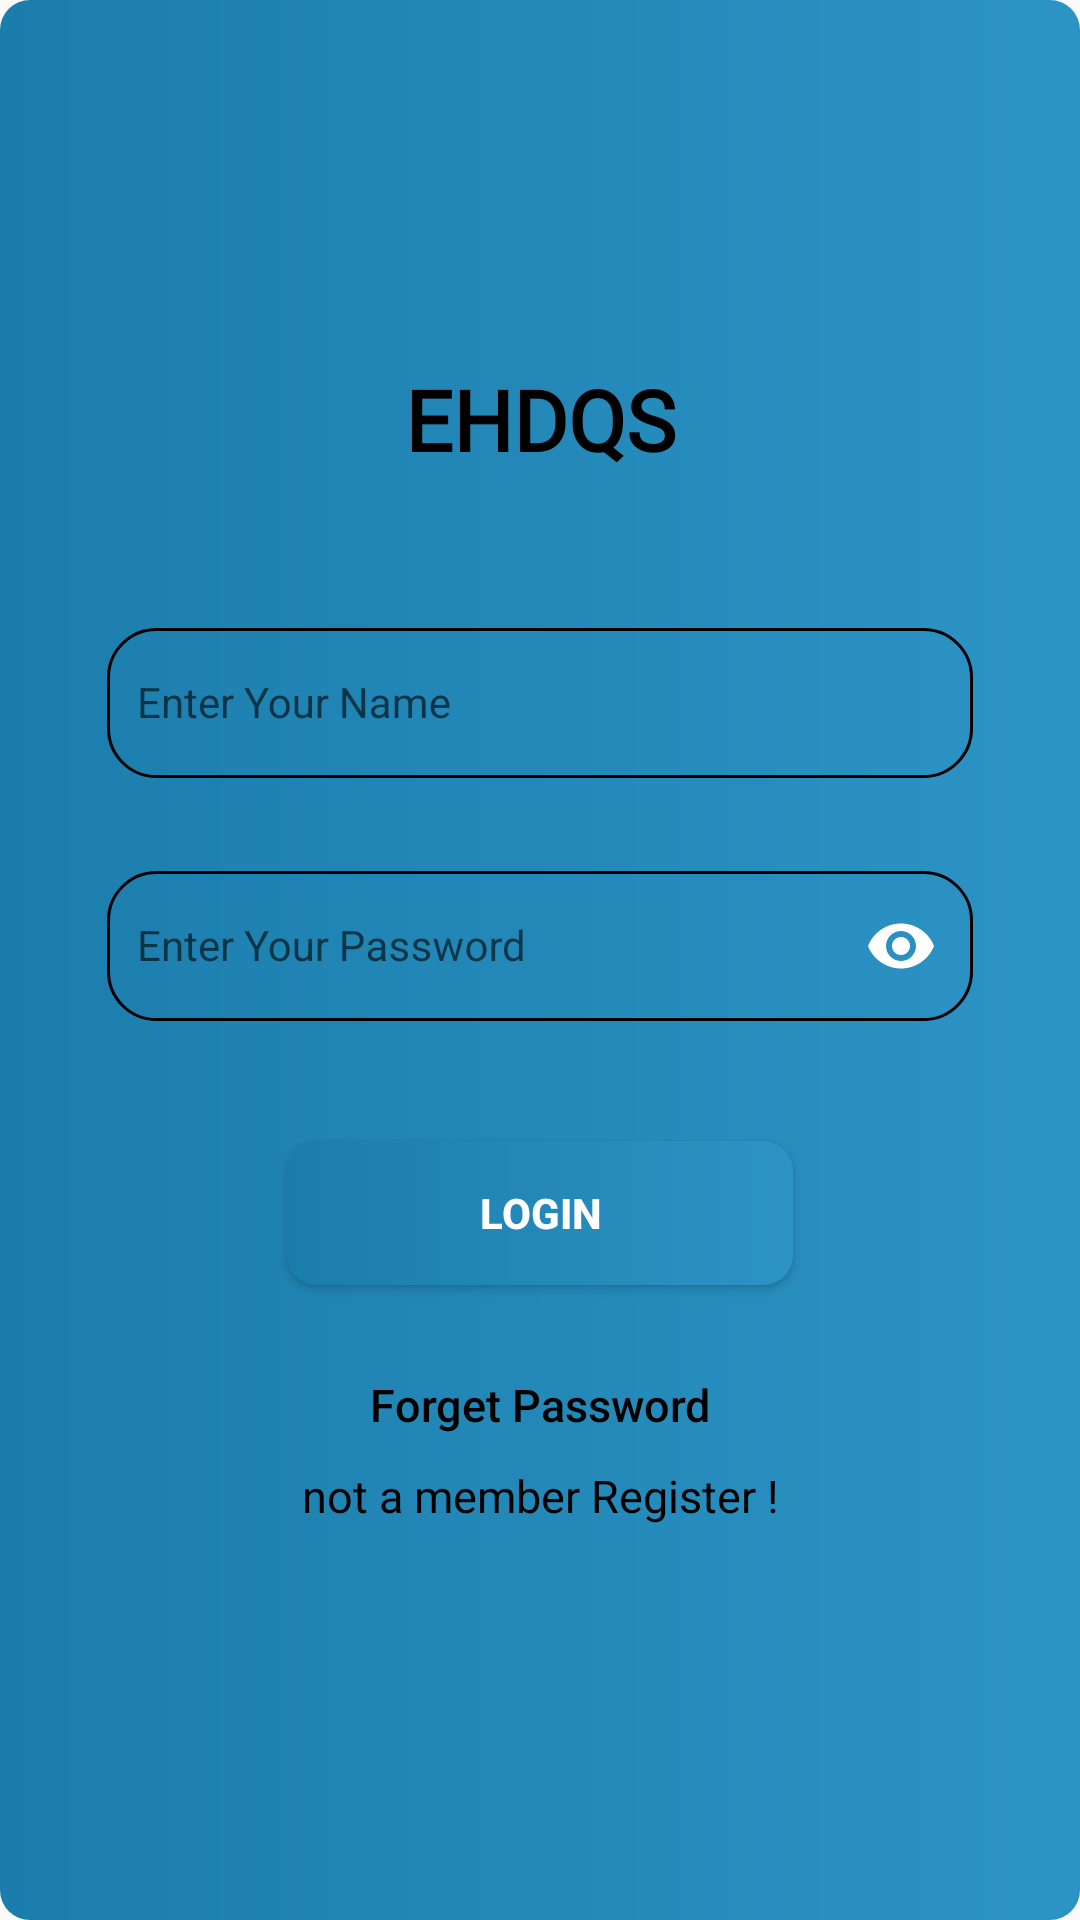

Reconstruct the res/layout file that produces this screen, plus the resources it refers to.
<!-- AndroidManifest.xml: application theme Theme.EHDQSV2 -->
<!-- res/layout/activity_login.xml -->
<?xml version="1.0" encoding="utf-8"?>
<RelativeLayout xmlns:android="http://schemas.android.com/apk/res/android"
    xmlns:tools="http://schemas.android.com/tools"
    xmlns:app="http://schemas.android.com/apk/res-auto"
    android:id="@+id/activity_login"
    android:layout_width="match_parent"
    android:layout_height="match_parent"
    tools:context=".LoginActivity"
    android:background="@drawable/btn_background_rec"
    android:padding="16dp"
    >

    <LinearLayout
        android:layout_width="match_parent"
        android:layout_height="match_parent"
        android:orientation="vertical"

        android:gravity="center"
        android:padding="@dimen/activity_horizontal_margin">
        
        <ProgressBar
            android:id="@+id/progressBar"
            android:layout_width="50dp"
            android:layout_height="50dp"
            android:layout_gravity="center|bottom"
            android:layout_marginBottom="20dp"
            android:visibility="gone" />


        <TextView
            android:layout_width="match_parent"
            android:layout_height="wrap_content"
            android:fontFamily="@font/asset"
            android:gravity="center_horizontal"
            android:text="EHDQS"
            android:textColor="@android:color/black"
            android:textSize="28dp"
            android:textStyle="bold" />

        <com.google.android.material.textfield.TextInputLayout
            android:layout_width="match_parent"
            android:layout_height="wrap_content"
            android:layout_marginLeft="20sp"
            android:layout_marginTop="40dp"
            app:hintTextColor="#BCBBBB"
            android:layout_marginRight="20sp">

            <EditText
                android:id="@+id/name"
                android:layout_width="match_parent"
                android:layout_height="50dp"
                android:background="@drawable/editetext_back"
                android:drawableLeft="@drawable/ic_baseline_account_circle_24_white"
                android:drawablePadding="10dp"
                android:hint="Enter Your Name"
                android:padding="10dp"
                android:inputType="text"
                android:textColor="@android:color/black"
                android:textColorHint="@android:color/black"
                android:textSize="14sp" />


        </com.google.android.material.textfield.TextInputLayout>

        <com.google.android.material.textfield.TextInputLayout
            android:layout_width="match_parent"
            android:layout_height="wrap_content"
            android:layout_marginLeft="20sp"
            android:layout_marginTop="20dp"
            android:layout_marginRight="20sp"
            app:passwordToggleEnabled="true"
            app:hintTextColor="#BCBBBB"
            app:passwordToggleTint="@color/white">

            <EditText
                android:id="@+id/password"
                android:layout_width="match_parent"
                android:layout_height="50dp"
                android:background="@drawable/editetext_back"
                android:drawablePadding="10dp"
                android:hint="Enter Your Password"
                android:inputType="textPassword"
                android:padding="10dp"
                android:textColor="@android:color/black"
                android:textSize="14sp" />

        </com.google.android.material.textfield.TextInputLayout>

        <Button
            android:id="@+id/btn_login"
            android:layout_width="match_parent"
            android:layout_height="wrap_content"
            android:layout_marginLeft="80dp"
            android:layout_marginTop="40dp"
            android:layout_marginRight="80dp"
            android:background="@drawable/btn_background_rec"
            android:text="LOGIN"
            android:textColor="@android:color/white"
            android:textSize="14dp"
            android:textStyle="bold" />


        <TextView
            android:id="@+id/btn_reset_password"
            style="?android:textAppearanceSmall"
            android:layout_width="match_parent"
            android:layout_height="40dp"
            android:layout_gravity="center"
            android:layout_marginTop="20dp"
            android:background="@null"
            android:fontFamily="sans-serif-medium"
            android:gravity="center"
            android:text="@string/btn_forget_password"
            android:textAllCaps="false"
            android:textColor="@android:color/black"
            android:textSize="15dp" />

        <TextView
            android:id="@+id/btn_signup"
            android:layout_width="match_parent"
            android:layout_height="40dp"
            android:background="@null"
            android:text="not a member Register !"
            android:textAllCaps="false"
            android:layout_gravity="center"
            android:gravity="center"
            android:textSize="15dp"
            android:textColor="@android:color/black"
            android:layout_marginTop="-10dp"
         />


    </LinearLayout>





</RelativeLayout>
<!-- resources referenced by this layout -->
<resources>
  <color name="white">#FFFFFF</color>
  <!-- drawable btn_background_rec (drawable-v24) -->
  <?xml version="1.0" encoding="utf-8"?>
  <shape xmlns:android="http://schemas.android.com/apk/res/android"
      android:shape="rectangle">
  
  
      <gradient
          android:endColor="#2c94c5"
          android:startColor="#1B7DAC"></gradient>
      <corners android:radius="10dp"/>
  
  </shape>
  <!-- drawable editetext_back (drawable) -->
  <?xml version="1.0" encoding="utf-8"?>
  <shape android:shape="rectangle" xmlns:android="http://schemas.android.com/apk/res/android">
  
  
  
  
  
  
  
  
  <stroke
      android:width="1dp"
      android:color="@android:color/black"
      ></stroke>
      <corners
          android:radius="16dp"
          ></corners>
  
  </shape>
  <string name="btn_forget_password">Forget Password</string>
  <style name="Theme.EHDQSV2" parent="Theme.AppCompat.Light.NoActionBar">
          
          <item name="colorPrimary">@color/colorPrimary</item>
          <item name="colorPrimaryVariant">#1B7DAC</item>
          <item name="colorOnPrimary">@color/design_default_color_on_primary</item>
          
          <item name="colorSecondary">#000000</item>
          <item name="colorSecondaryVariant">@color/design_default_color_primary_variant</item>
          <item name="colorOnSecondary">#000000</item>
          
          <item name="android:statusBarColor" tools:targetApi="l">?attr/colorPrimaryVariant</item>
          
      </style>
  <color name="colorPrimary">#6200EE</color>
</resources>
